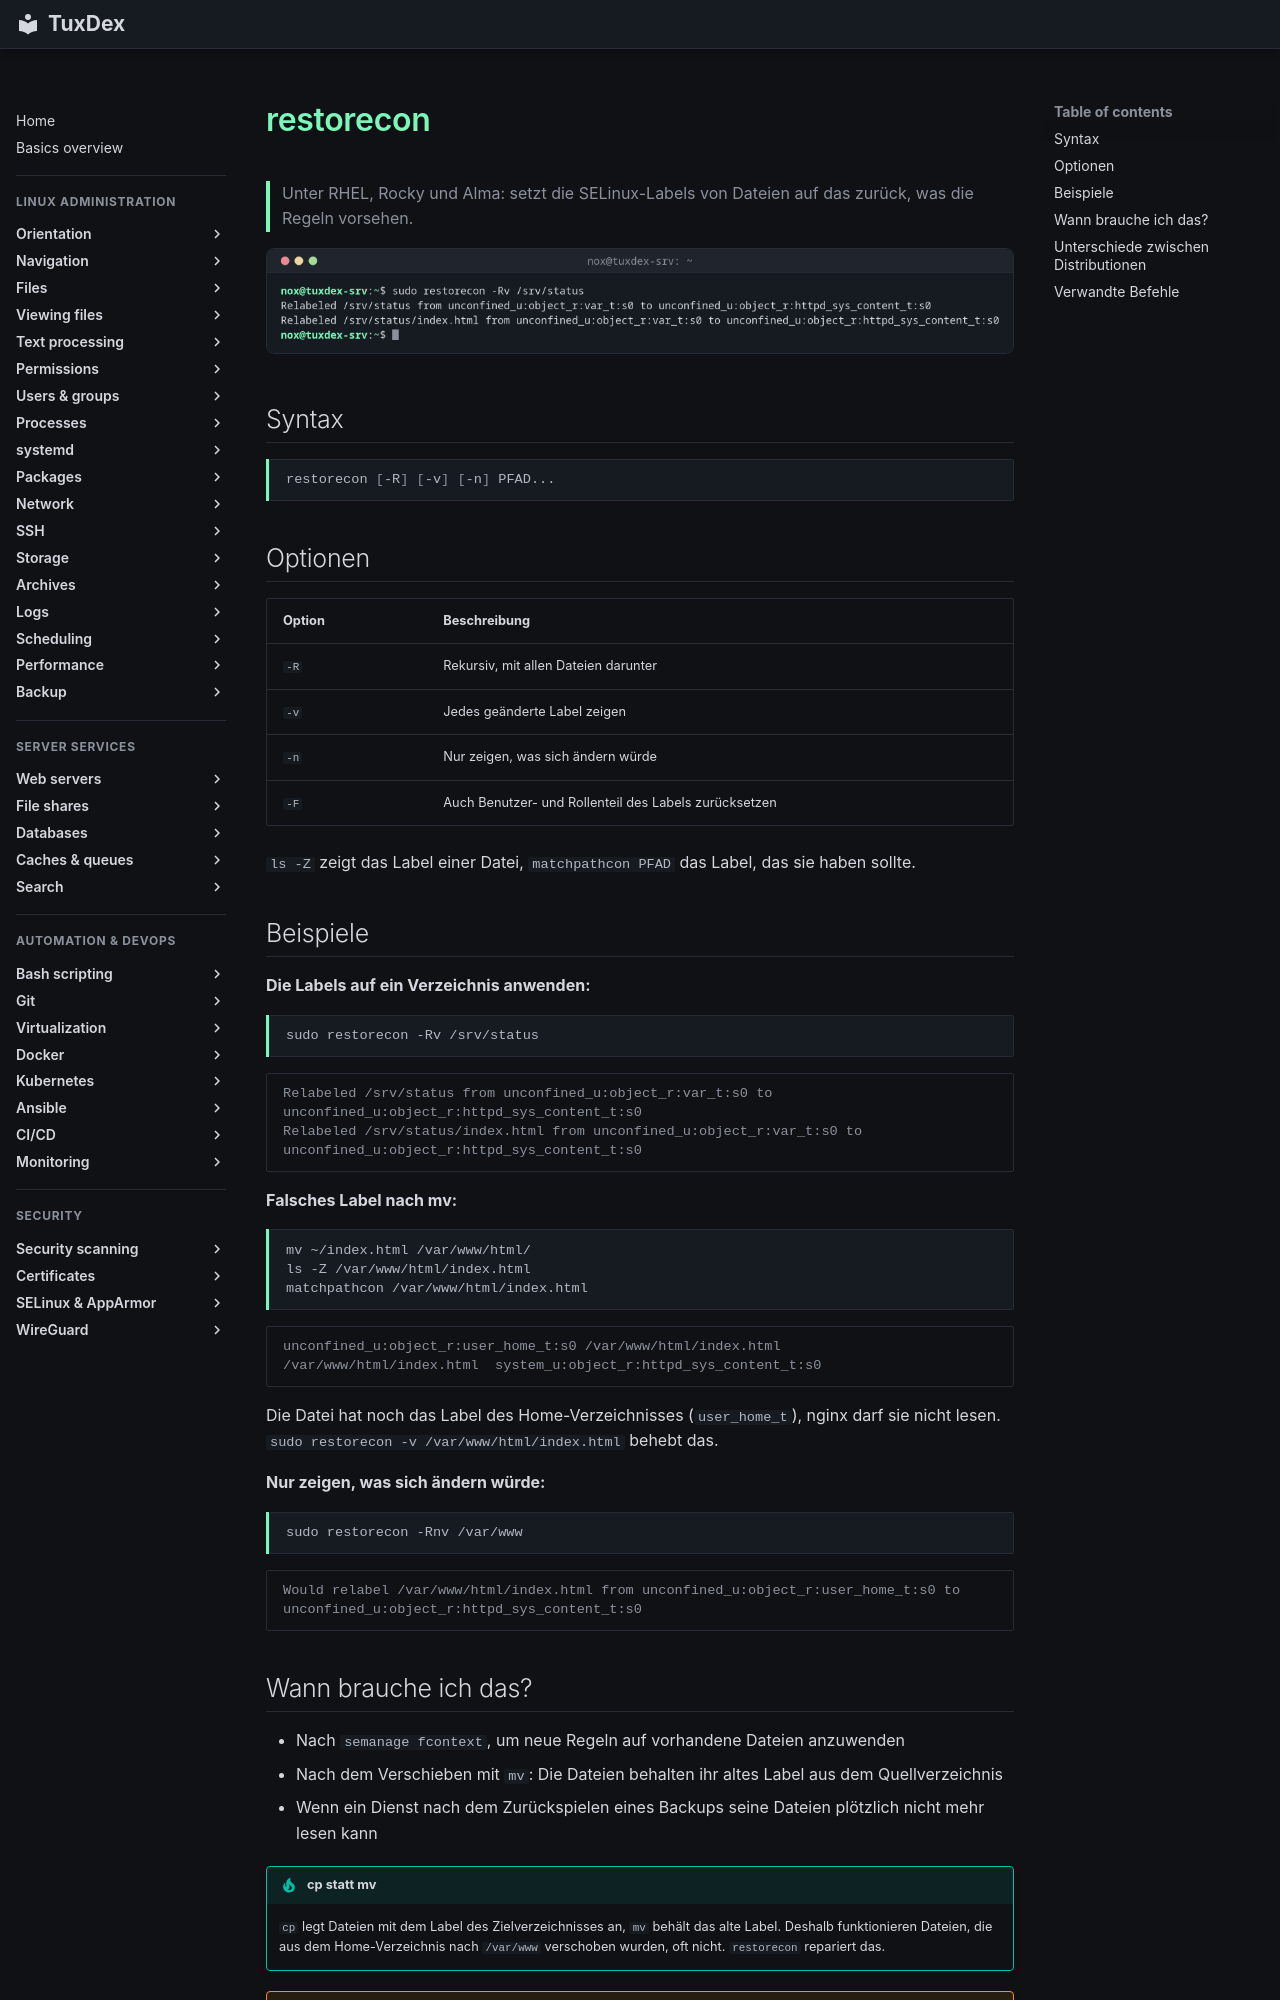

repository: Noxisan/tuxcodex · page: 25-selinux-apparmor/restorecon.de/index.html · generator: mkdocs

# restorecon

> Unter RHEL, Rocky und Alma: setzt die SELinux-Labels von Dateien auf das zurück, was die Regeln vorsehen.

![restorecon output](../assets/screenshots/25-selinux-apparmor/restorecon.png)

## Syntax

```bash
restorecon [-R] [-v] [-n] PFAD...
```

## Optionen

| Option | Beschreibung |
|--------|--------------|
| `-R` | Rekursiv, mit allen Dateien darunter |
| `-v` | Jedes geänderte Label zeigen |
| `-n` | Nur zeigen, was sich ändern würde |
| `-F` | Auch Benutzer- und Rollenteil des Labels zurücksetzen |

`ls -Z` zeigt das Label einer Datei, `matchpathcon PFAD` das Label, das sie haben sollte.

## Beispiele

**Die Labels auf ein Verzeichnis anwenden:**

```bash
sudo restorecon -Rv /srv/status
```

```text
Relabeled /srv/status from unconfined_u:object_r:var_t:s0 to unconfined_u:object_r:httpd_sys_content_t:s0
Relabeled /srv/status/index.html from unconfined_u:object_r:var_t:s0 to unconfined_u:object_r:httpd_sys_content_t:s0
```

**Falsches Label nach mv:**

```bash
mv ~/index.html /var/www/html/
ls -Z /var/www/html/index.html
matchpathcon /var/www/html/index.html
```

```text
unconfined_u:object_r:user_home_t:s0 /var/www/html/index.html
/var/www/html/index.html  system_u:object_r:httpd_sys_content_t:s0
```

Die Datei hat noch das Label des Home-Verzeichnisses (`user_home_t`), nginx darf sie nicht lesen. `sudo restorecon -v /var/www/html/index.html` behebt das.

**Nur zeigen, was sich ändern würde:**

```bash
sudo restorecon -Rnv /var/www
```

```text
Would relabel /var/www/html/index.html from unconfined_u:object_r:user_home_t:s0 to unconfined_u:object_r:httpd_sys_content_t:s0
```
